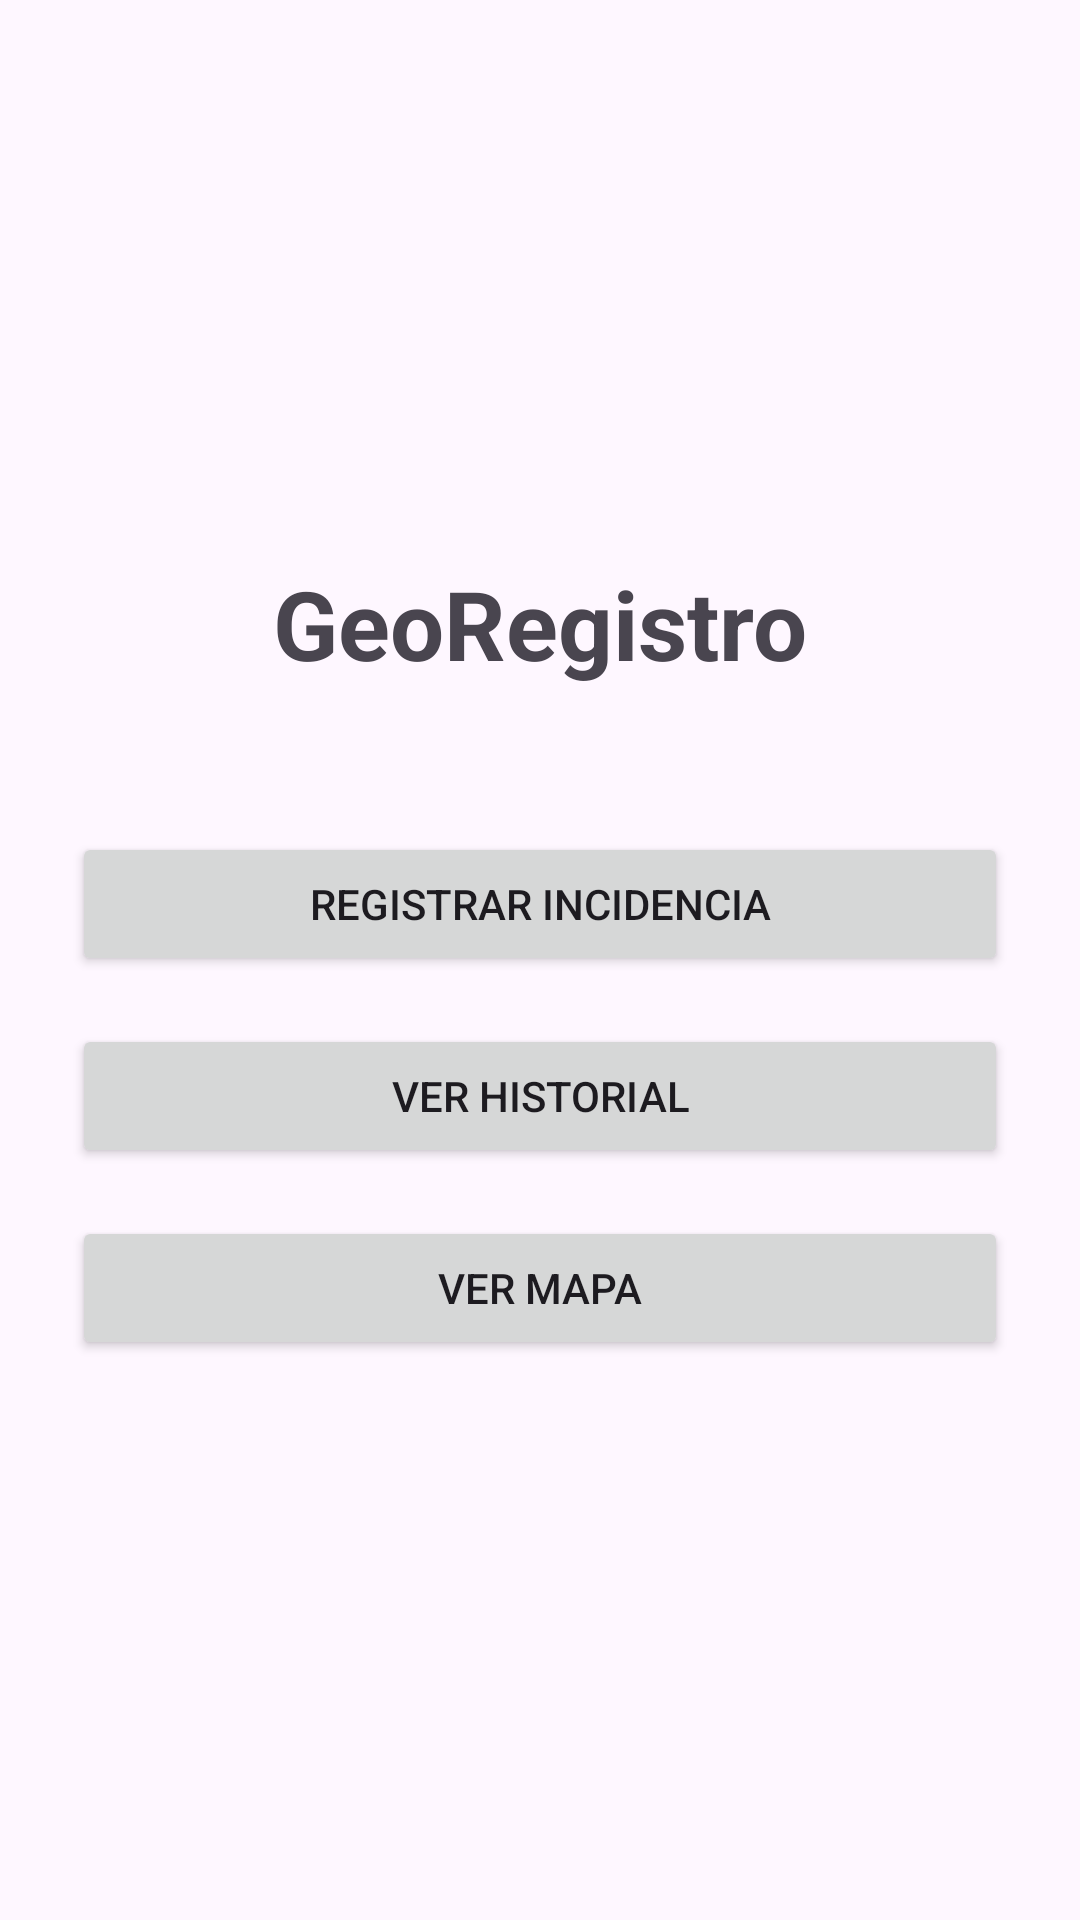

Produce the Android XML layout that renders to this screen, including the resource entries it uses.
<!-- AndroidManifest.xml: application theme Theme.Georegistro -->
<!-- res/layout/activity_main.xml -->
<?xml version="1.0" encoding="utf-8"?>
<LinearLayout xmlns:android="http://schemas.android.com/apk/res/android"
    android:layout_width="match_parent"
    android:layout_height="match_parent"
    android:orientation="vertical"
    android:gravity="center"
    android:padding="24dp">

    <TextView
        android:layout_width="wrap_content"
        android:layout_height="wrap_content"
        android:text="GeoRegistro"
        android:textSize="32sp"
        android:textStyle="bold"
        android:layout_marginBottom="48dp"/>

    <Button
        android:id="@+id/btnIrRegistro"
        android:layout_width="match_parent"
        android:layout_height="wrap_content"
        android:text="Registrar Incidencia"
        android:layout_marginBottom="16dp"/>

    <Button
        android:id="@+id/btnIrListado"
        android:layout_width="match_parent"
        android:layout_height="wrap_content"
        android:text="Ver Historial"
        android:layout_marginBottom="16dp"/>

    <Button
        android:id="@+id/btnIrMapa"
        android:layout_width="match_parent"
        android:layout_height="wrap_content"
        android:text="Ver Mapa" />
</LinearLayout>
<!-- resources referenced by this layout -->
<resources>
  <style name="Theme.Georegistro" parent="Base.Theme.Georegistro" />
  <style name="Base.Theme.Georegistro" parent="Theme.Material3.DayNight.NoActionBar">
          
          
      </style>
</resources>
